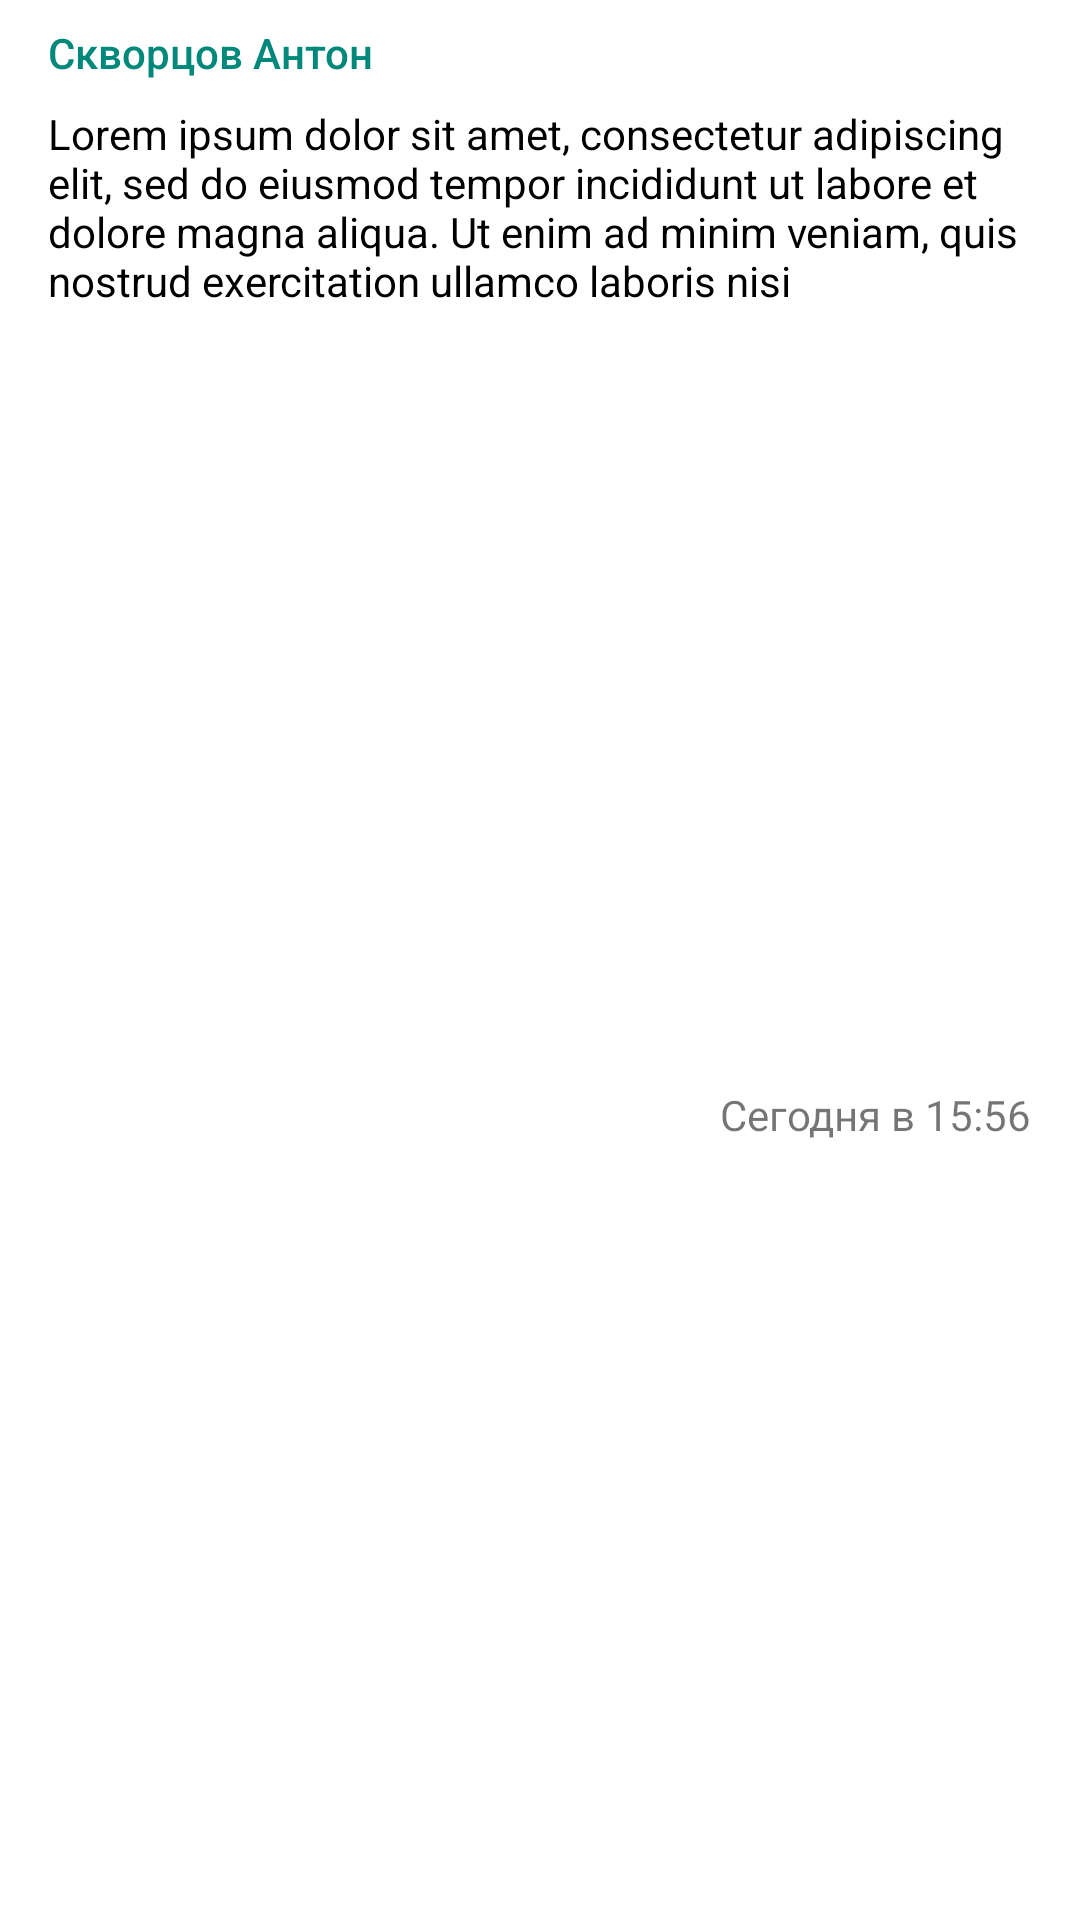

Here is an Android app screen rendered from its layout file. Give the layout XML and the strings, colors and styles it references.
<!-- AndroidManifest.xml: application theme AppTheme -->
<!-- res/layout/comment_view.xml -->
<?xml version="1.0" encoding="utf-8"?>
<androidx.constraintlayout.widget.ConstraintLayout xmlns:android="http://schemas.android.com/apk/res/android"
    xmlns:app="http://schemas.android.com/apk/res-auto"
    xmlns:tools="http://schemas.android.com/tools"
    android:layout_width="match_parent"
    android:layout_height="wrap_content">

    <TextView
        android:id="@+id/name"
        android:layout_width="wrap_content"
        android:layout_height="wrap_content"
        android:layout_marginStart="16dp"
        android:layout_marginTop="8dp"
        android:fontFamily="sans-serif-medium"
        android:text="Скворцов Антон"
        android:textColor="@color/colorAccent"
        app:layout_constraintStart_toStartOf="parent"
        app:layout_constraintTop_toTopOf="parent" />

    <TextView
        android:id="@+id/text"
        android:layout_width="0dp"
        android:layout_height="wrap_content"
        android:layout_marginStart="16dp"
        android:layout_marginTop="8dp"
        android:layout_marginEnd="16dp"
        android:text="Lorem ipsum dolor sit amet, consectetur adipiscing elit, sed do eiusmod tempor incididunt ut labore et dolore magna aliqua. Ut enim ad minim veniam, quis nostrud exercitation ullamco laboris nisi"
        android:textColor="@android:color/black"
        app:layout_constraintEnd_toEndOf="parent"
        app:layout_constraintHorizontal_bias="0.0"
        app:layout_constraintStart_toStartOf="parent"
        app:layout_constraintTop_toBottomOf="@+id/name" />

    <TextView
        android:id="@+id/date"
        android:layout_width="wrap_content"
        android:layout_height="wrap_content"
        android:layout_marginTop="8dp"
        android:layout_marginEnd="16dp"
        android:layout_marginBottom="8dp"
        android:text="Сегодня в 15:56"
        app:layout_constraintBottom_toBottomOf="parent"
        app:layout_constraintEnd_toEndOf="parent"
        app:layout_constraintTop_toBottomOf="@+id/text" />
</androidx.constraintlayout.widget.ConstraintLayout>
<!-- resources referenced by this layout -->
<resources>
  <color name="colorAccent">#00897B</color>
  <style name="AppTheme" parent="Theme.MaterialComponents.Light.NoActionBar">
          
          <item name="colorPrimary">@color/colorPrimary</item>
          <item name="colorPrimaryDark">@color/colorPrimaryDark</item>
          <item name="colorAccent">@color/colorAccent</item>
          <item name="android:editTextStyle">@style/Widget.AppCompat.EditText</item>
      </style>
  <color name="colorPrimary">#008577</color>
  <color name="colorPrimaryDark">#00574B</color>
</resources>
